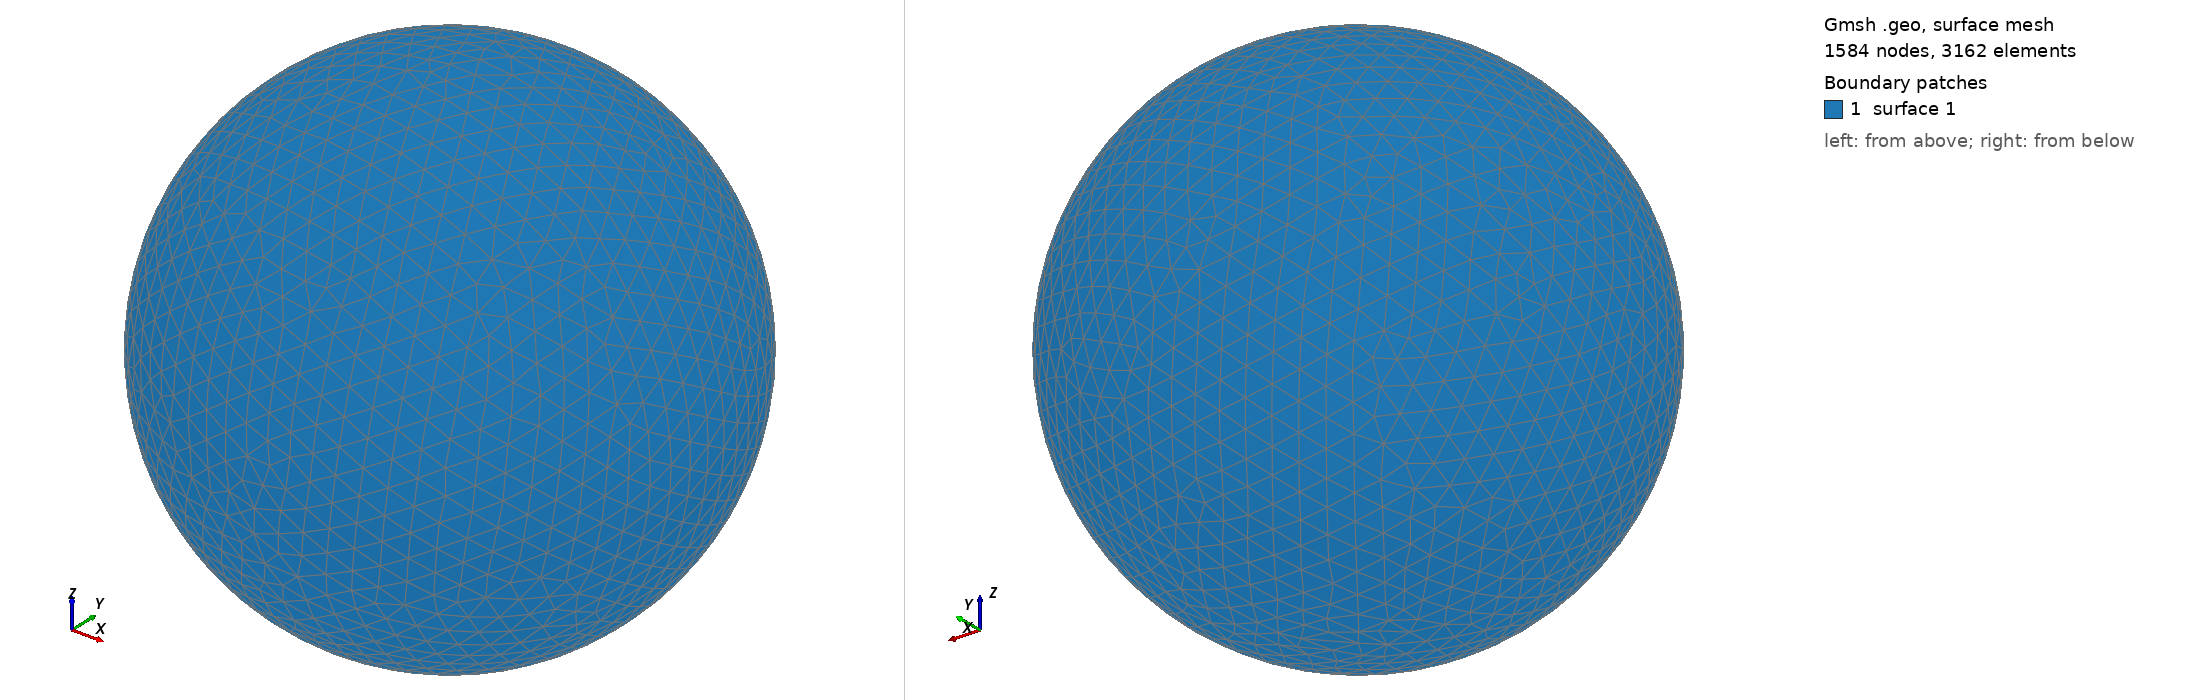

Gmsh geometry script, surface-meshed: 1584 nodes, 3162 surface elements. Boundary patches (legend numbers): 1 surface 1. Left view from above one corner, right view from below the opposite corner. The script declares no physical surfaces, so the legend lists its geometric surfaces. The drawing asked Gmsh for element sizes between 1% and 20% of the model's largest extent; the script's own settings can give other sizes.

=== shot2932.geo (drawn) ===
SetFactory("OpenCASCADE");
Point(1) = {0,0,0,0};
Sphere(1) = {0,0,0,0.93790000};
MeshSize{ PointsOf{ Surface{:}; } } = 0.093790000;
Mesh.ElementOrder=1;
Mesh.Format=39;
